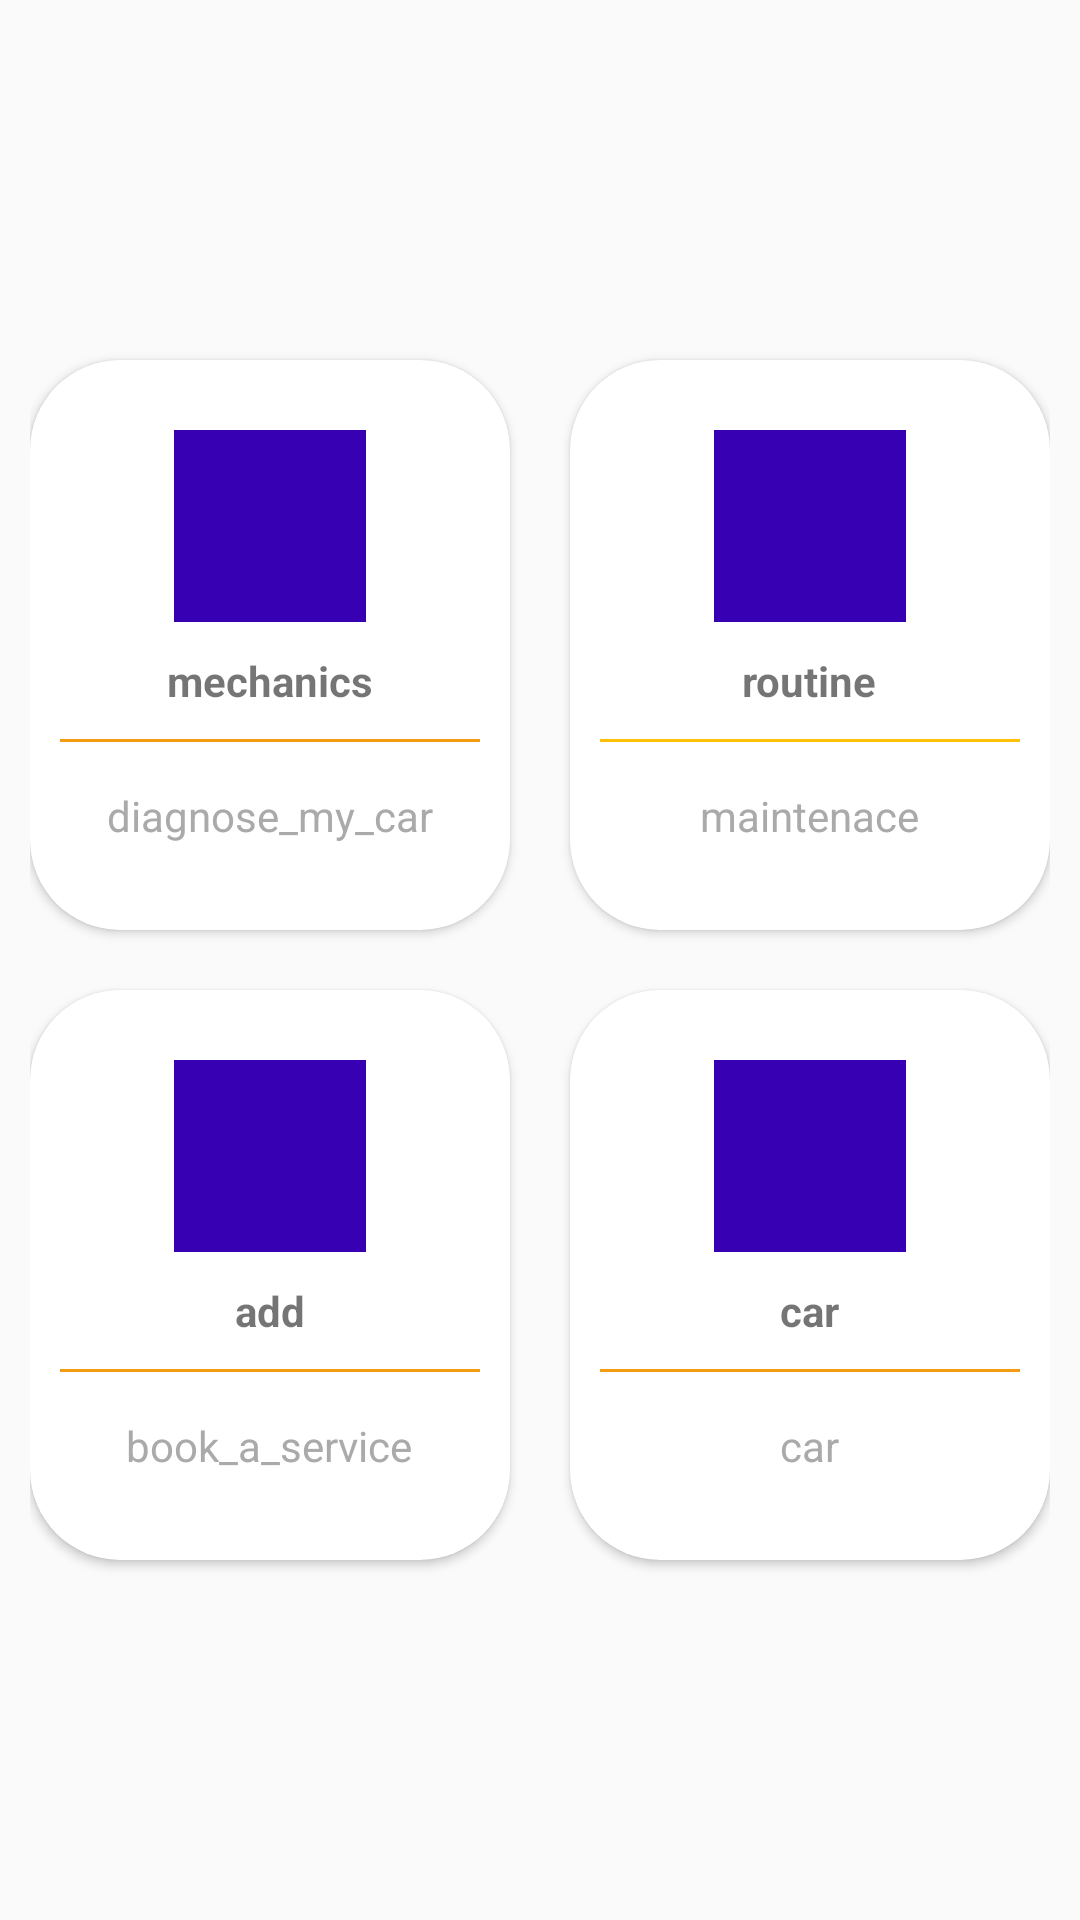

Here is an Android app screen rendered from its layout file. Give the layout XML and the strings, colors and styles it references.
<!-- AndroidManifest.xml: application theme MyMaterialTheme -->
<!-- res/layout/activity_customer_booking.xml -->
<?xml version="1.0" encoding="utf-8"?>
<LinearLayout
    xmlns:android="http://schemas.android.com/apk/res/android"
    xmlns:app="http://schemas.android.com/apk/res-auto"
    xmlns:tools="http://schemas.android.com/tools"
    android:layout_width="match_parent"
    android:layout_height="match_parent"
    android:orientation="vertical"
    android:padding="10dp"
    android:gravity="center"
    tools:context=".CustomerBookingActivity">

    <LinearLayout
        android:layout_width="match_parent"
        android:layout_height="wrap_content"
        android:gravity="center"
        android:orientation="horizontal"
        android:clipToPadding="false">

        <androidx.cardview.widget.CardView
            android:foreground="?android:attr/selectableItemBackground"
            android:clickable="true"
            app:cardCornerRadius="30dp"
            android:layout_width="160dp"
            android:layout_height="190dp"
            android:layout_margin="10dp"
            android:focusable="true">

            <LinearLayout
                android:layout_width="match_parent"
                android:layout_height="match_parent"
                android:orientation="vertical"
                android:gravity="center">
                <ImageView
                    android:layout_width="64dp"
                    android:layout_height="64dp"
                    android:padding="10dp"
                    android:src="@drawable/build"
                    android:background="@color/design_default_color_primary_dark"
                    android:contentDescription="toodo">

                </ImageView>
                <TextView
                    android:layout_width="wrap_content"
                    android:layout_height="wrap_content"
                    android:textStyle="bold"
                    android:layout_marginTop="10dp"
                    android:text="mechanics"/>
                <View
                    android:layout_width="match_parent"
                    android:layout_height="1dp"
                    android:background="@color/colorPrimary"
                    android:layout_margin="10dp"/>
                <TextView
                    android:layout_width="wrap_content"
                    android:layout_height="wrap_content"
                    android:gravity="center"
                    android:text="diagnose_my_car"
                    android:padding="5dp"
                    android:textColor="@android:color/darker_gray"/>

            </LinearLayout>
        </androidx.cardview.widget.CardView>


        <androidx.cardview.widget.CardView
            android:foreground="?android:attr/selectableItemBackground"
            android:clickable="true"
            app:cardCornerRadius="30dp"
            android:layout_width="160dp"
            android:layout_height="190dp"
            android:layout_margin="10dp"
            android:focusable="true">

            <LinearLayout
                android:layout_width="match_parent"
                android:layout_height="match_parent"
                android:orientation="vertical"
                android:gravity="center">
                <ImageView
                    android:layout_width="64dp"
                    android:layout_height="64dp"
                    android:padding="10dp"
                    android:src="@drawable/build"
                    android:background="@color/design_default_color_primary_dark"
                    android:contentDescription="doing">

                </ImageView>
                <TextView
                    android:layout_width="wrap_content"
                    android:layout_height="wrap_content"
                    android:textStyle="bold"
                    android:layout_marginTop="10dp"
                    android:text="routine"/>
                <View
                    android:layout_width="match_parent"
                    android:layout_height="1dp"
                    android:background="@color/colorPrimaryDark"
                    android:layout_margin="10dp"/>
                <TextView
                    android:layout_width="wrap_content"
                    android:layout_height="wrap_content"
                    android:gravity="center"
                    android:text="maintenace"
                    android:padding="5dp"
                    android:textColor="@android:color/darker_gray"/>

            </LinearLayout>

        </androidx.cardview.widget.CardView>

    </LinearLayout>
    <LinearLayout
        android:layout_width="match_parent"
        android:layout_height="wrap_content"
        android:gravity="center"
        android:orientation="horizontal"
        android:clipToPadding="false">

        <androidx.cardview.widget.CardView
            android:foreground="?android:attr/selectableItemBackground"
            android:clickable="true"
            app:cardCornerRadius="30dp"
            android:layout_width="160dp"
            android:layout_height="190dp"
            android:layout_margin="10dp"
            android:focusable="true">

            <LinearLayout
                android:layout_width="match_parent"
                android:layout_height="match_parent"
                android:orientation="vertical"
                android:gravity="center">
                <ImageView
                    android:layout_width="64dp"
                    android:layout_height="64dp"
                    android:padding="10dp"
                    android:src="@drawable/build"
                    android:background="@color/design_default_color_primary_dark"
                    android:contentDescription="to">

                </ImageView>
                <TextView
                    android:layout_width="wrap_content"
                    android:layout_height="wrap_content"
                    android:textStyle="bold"
                    android:layout_marginTop="10dp"
                    android:text="add"/>
                <View
                    android:layout_width="match_parent"
                    android:layout_height="1dp"
                    android:background="@color/colorPrimary"
                    android:layout_margin="10dp"/>
                <TextView
                    android:layout_width="wrap_content"
                    android:layout_height="wrap_content"
                    android:gravity="center"
                    android:text="book_a_service"
                    android:padding="5dp"
                    android:textColor="@android:color/darker_gray"/>

            </LinearLayout>
        </androidx.cardview.widget.CardView>


        <androidx.cardview.widget.CardView
            android:foreground="?android:attr/selectableItemBackground"
            android:clickable="true"
            app:cardCornerRadius="30dp"
            android:layout_width="160dp"
            android:layout_height="190dp"
            android:layout_margin="10dp"
            android:focusable="true">

            <LinearLayout
                android:layout_width="match_parent"
                android:layout_height="match_parent"
                android:orientation="vertical"
                android:gravity="center">
                <ImageView
                    android:layout_width="64dp"
                    android:layout_height="64dp"
                    android:padding="10dp"
                    android:src="@drawable/car"
                    android:background="@color/design_default_color_primary_dark"
                    android:contentDescription="todo">

                </ImageView>
                <TextView
                    android:layout_width="wrap_content"
                    android:layout_height="wrap_content"
                    android:textStyle="bold"
                    android:layout_marginTop="10dp"
                    android:text="car"/>
                <View
                    android:layout_width="match_parent"
                    android:layout_height="1dp"
                    android:background="@color/colorPrimary"
                    android:layout_margin="10dp"/>
                <TextView
                    android:layout_width="wrap_content"
                    android:layout_height="wrap_content"
                    android:gravity="center"
                    android:text="car"
                    android:padding="5dp"
                    android:textColor="@android:color/darker_gray"/>

            </LinearLayout>

        </androidx.cardview.widget.CardView>

    </LinearLayout>

</LinearLayout>
<!-- resources referenced by this layout -->
<resources>
  <color name="colorPrimary">#f39c12</color>
  <color name="colorPrimaryDark">#FFC107</color>
  <style name="MyMaterialTheme" parent="MyMaterialTheme.Base">
  
      </style>
  <style name="MyMaterialTheme.Base" parent="Theme.AppCompat.Light.DarkActionBar">
          <item name="windowNoTitle">false</item>
          <item name="windowActionBar">true</item>
          <item name="colorPrimary">@color/colorPrimary</item>
          <item name="colorPrimaryDark">@color/colorPrimaryDark</item>
          <item name="colorAccent">@color/colorAccent</item>
      </style>
  <color name="colorAccent">#FF4081</color>
</resources>
